Photos from the image-classification dataset "Daun Kentang" in the GitHub repository torangsitungkir93/Skripsi-CNN-Daun-Kentang. Its 3 classes are: early blight, healthy, late blight.

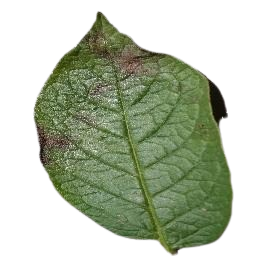
Label: late blight

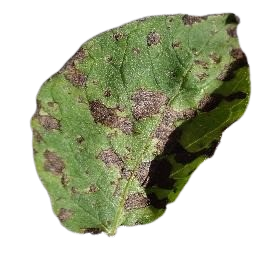
Label: early blight

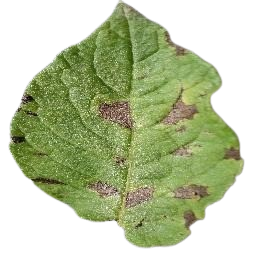
Label: early blight

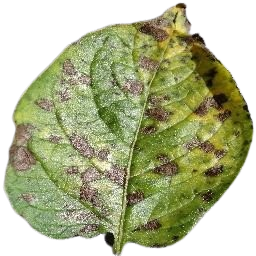
Label: early blight

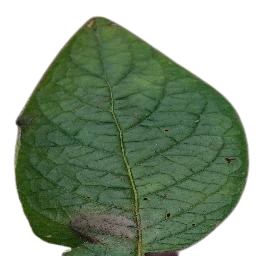
Label: late blight

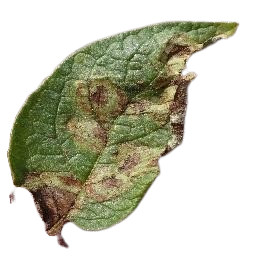
Label: late blight
